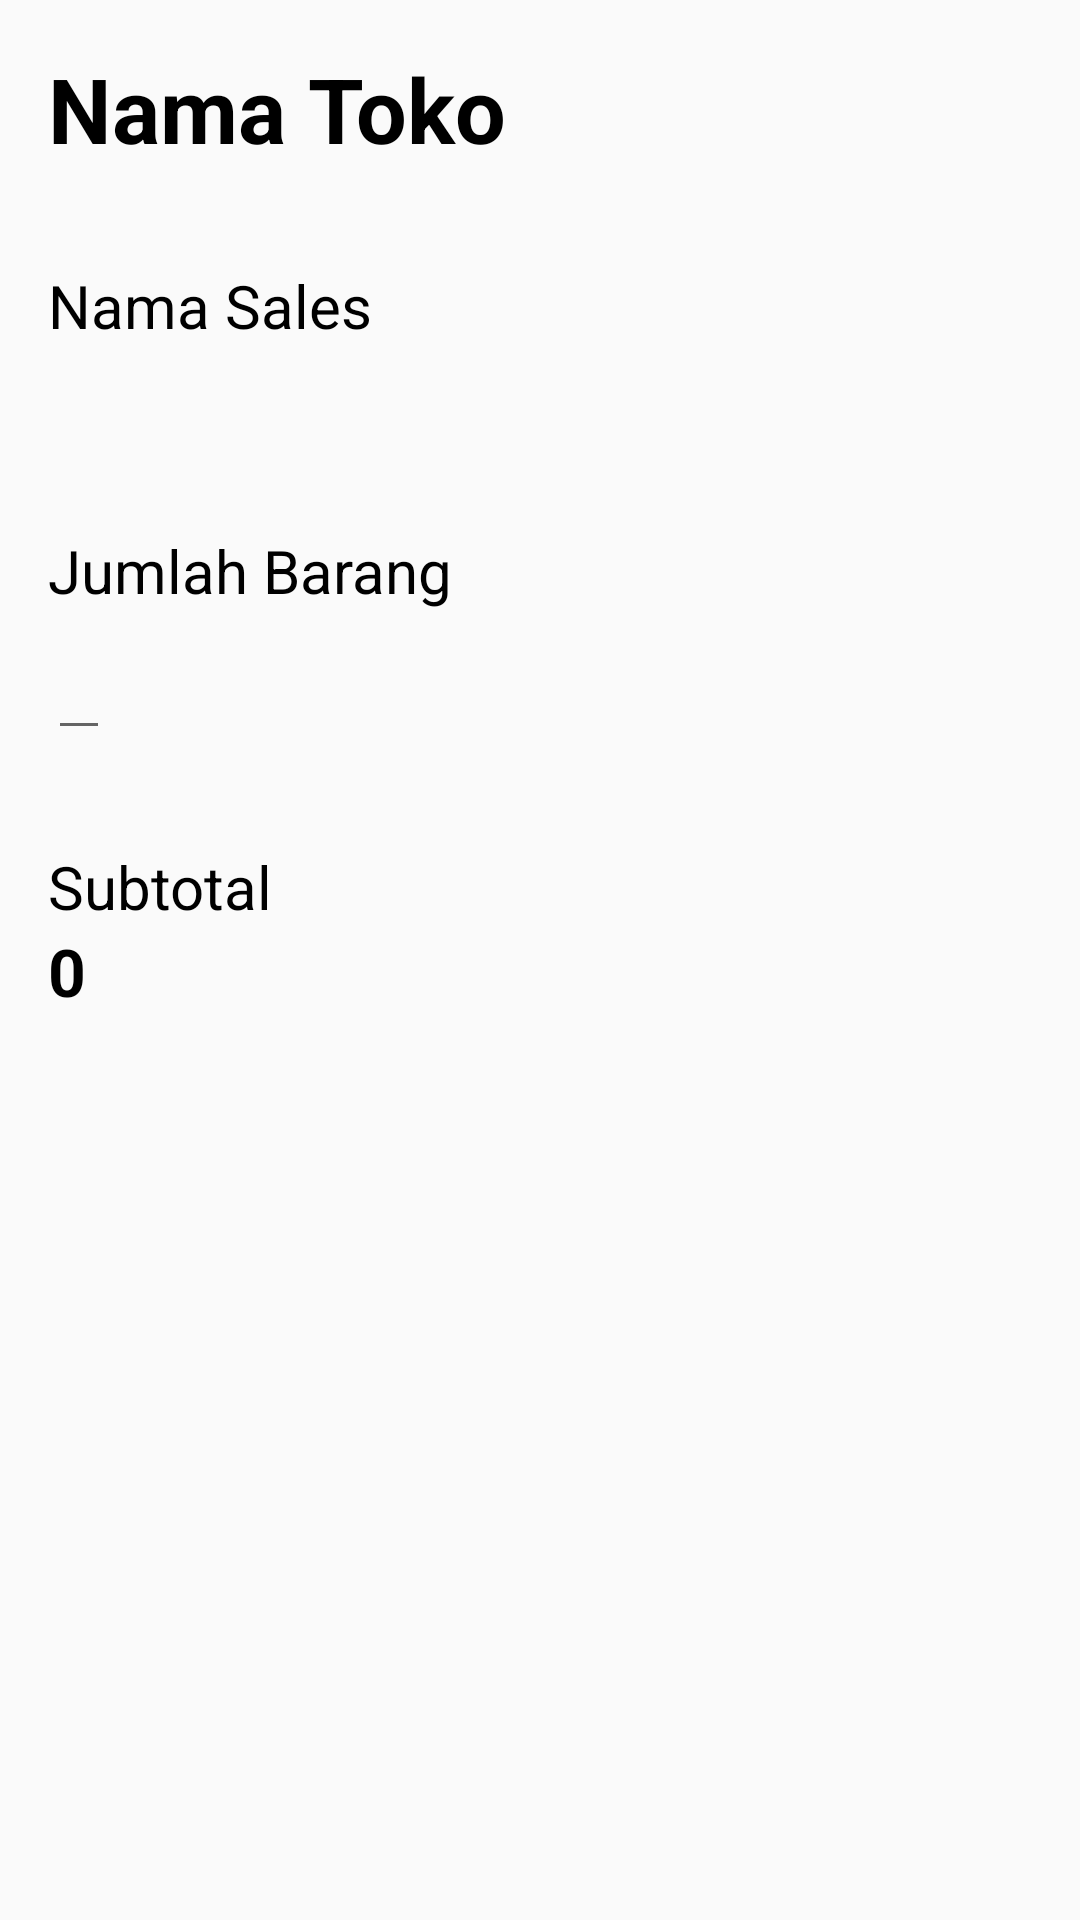

Here is an Android app screen rendered from its layout file. Give the layout XML and the strings, colors and styles it references.
<!-- AndroidManifest.xml: application theme Theme.Lokasiupdate4 -->
<!-- res/layout/order_form.xml -->
<?xml version="1.0" encoding="utf-8"?>
<LinearLayout xmlns:android="http://schemas.android.com/apk/res/android"
    android:layout_width="match_parent"
    android:layout_height="wrap_content"
    android:orientation="vertical"
    android:padding="16dp">

    <TextView
        android:id="@+id/toko_name"
        android:layout_width="wrap_content"
        android:layout_height="wrap_content"
        android:text="Nama Toko"
        android:textSize="30sp"
        android:textColor="@color/black"
        android:textStyle="bold" />

    <TextView
        android:id="@+id/sales_label"
        android:layout_width="wrap_content"
        android:layout_height="wrap_content"
        android:layout_marginTop="32dp"
        android:text="Nama Sales"
        android:textColor="#000000"
        android:textSize="20sp" />

    <TextView
        android:id="@+id/sales_name"
        android:layout_width="wrap_content"
        android:layout_height="wrap_content"
        android:textColor="#000000"
        android:textSize="22sp" />

    <TextView
        android:id="@+id/quantity_label"
        android:layout_width="wrap_content"
        android:layout_height="wrap_content"
        android:layout_marginTop="32dp"
        android:text="Jumlah Barang"
        android:textColor="#000000"
        android:textSize="20sp" />

    <EditText
        android:id="@+id/quantity_barang"
        android:layout_width="wrap_content"
        android:layout_height="wrap_content"
        android:textSize="22sp"
        android:inputType="number" />

    <TextView
        android:id="@+id/subtotal_label"
        android:layout_width="wrap_content"
        android:layout_height="wrap_content"
        android:layout_marginTop="32dp"
        android:text="Subtotal"
        android:textColor="#000000"
        android:textSize="20sp" />

    <TextView
        android:id="@+id/subtotal_hasil"
        android:layout_width="wrap_content"
        android:layout_height="wrap_content"
        android:text="0"
        android:textColor="#000000"
        android:textSize="22sp"
        android:textStyle="bold" />

</LinearLayout>
<!-- resources referenced by this layout -->
<resources>
  <color name="black">#FF000000</color>
  <style name="Theme.Lokasiupdate4" parent="Theme.AppCompat.Light.NoActionBar">
          
          <item name="colorPrimary">@color/purple_500</item>
          <item name="colorPrimaryVariant">@color/purple_700</item>
          <item name="colorOnPrimary">@color/white</item>
          
          <item name="colorSecondary">@color/teal_200</item>
          <item name="colorSecondaryVariant">@color/teal_700</item>
          <item name="colorOnSecondary">@color/black</item>
          
          <item name="android:statusBarColor">@color/bgwarna</item>
          
          <item name="android:datePickerDialogTheme">@style/DatePickerDialogTheme</item>
      </style>
  <color name="purple_500">#FF6200EE</color>
  <color name="purple_700">#FF3700B3</color>
  <color name="white">#FFFFFFFF</color>
  <color name="teal_200">#FF03DAC5</color>
  <color name="teal_700">#FF018786</color>
  <color name="bgwarna">#2EA094</color>
  <style name="DatePickerDialogTheme" parent="ThemeOverlay.AppCompat.Dialog">
          <item name="colorAccent">@color/teal_700</item>
          <item name="android:datePickerStyle">@style/CustomDatePickerStyle</item>
      </style>
  <style name="CustomDatePickerStyle" parent="@android:style/Widget.Material.Light.DatePicker">
          <item name="android:datePickerMode">spinner</item>
      </style>
</resources>
